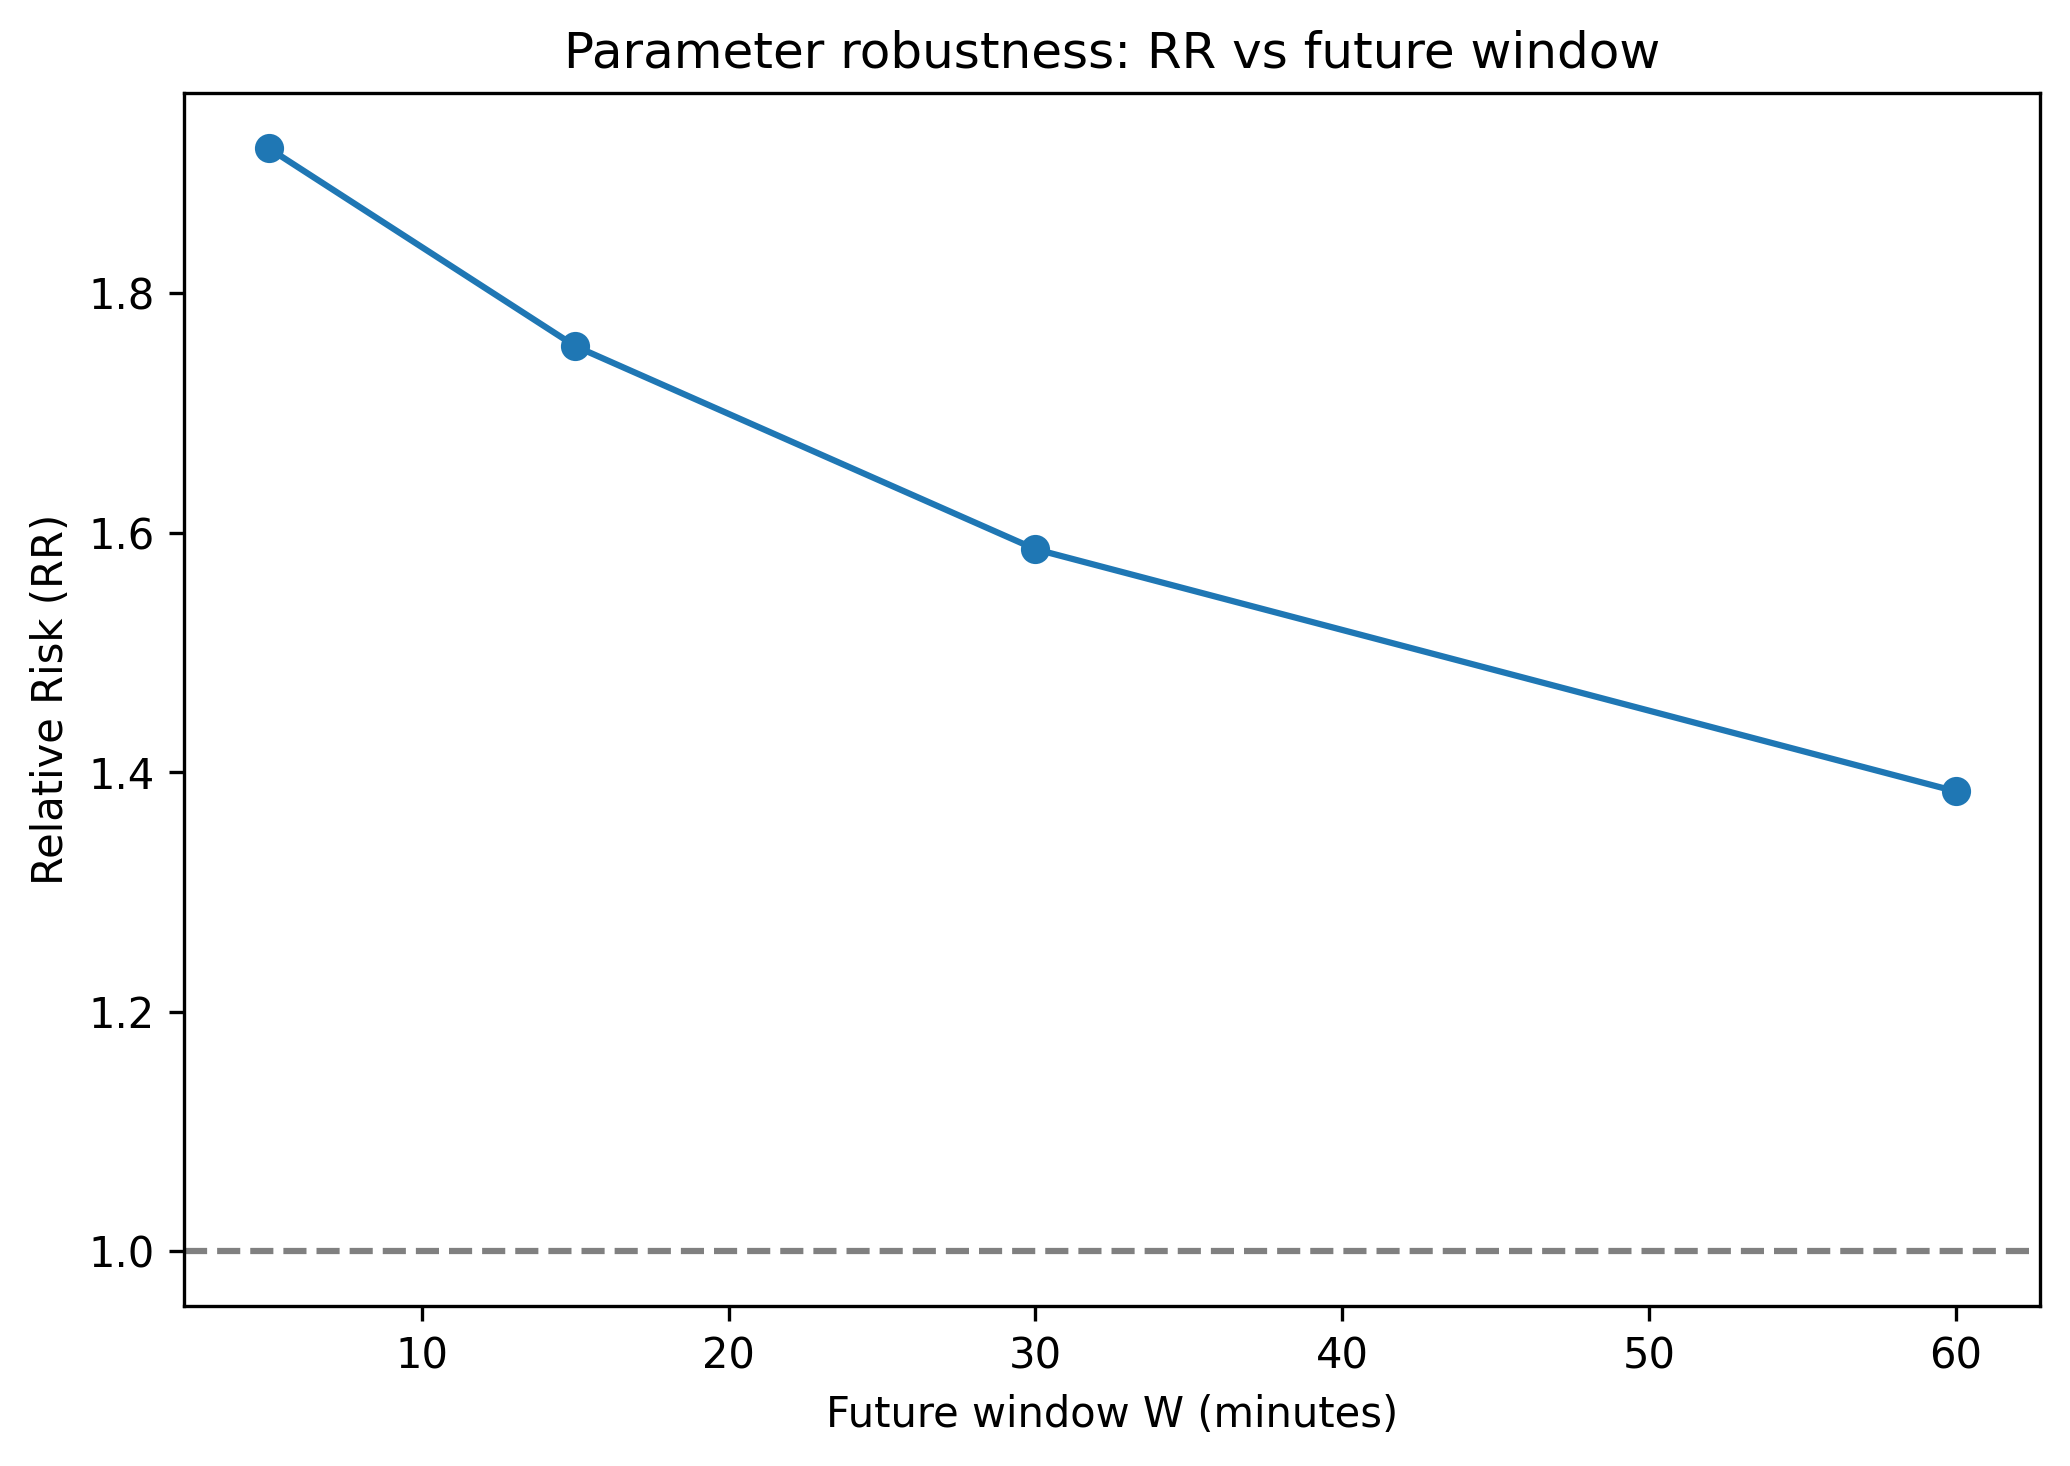

Source data for this figure (header and first rows):
future_window_frames, future_window_min, RR, theta, p_exposed, p_unexposed, risk_difference, n_spatial_edges, n_nodes
1, 5, 1.921, 0.03654, 0.06451, 0.03357, 0.03093, 2389504, 356632
3, 15, 1.756, 0.03654, 0.1315, 0.07487, 0.05659, 2389504, 356632
6, 30, 1.586, 0.03654, 0.2036, 0.1284, 0.07525, 2389504, 356632
12, 60, 1.384, 0.03654, 0.3058, 0.221, 0.08485, 2389504, 356632
